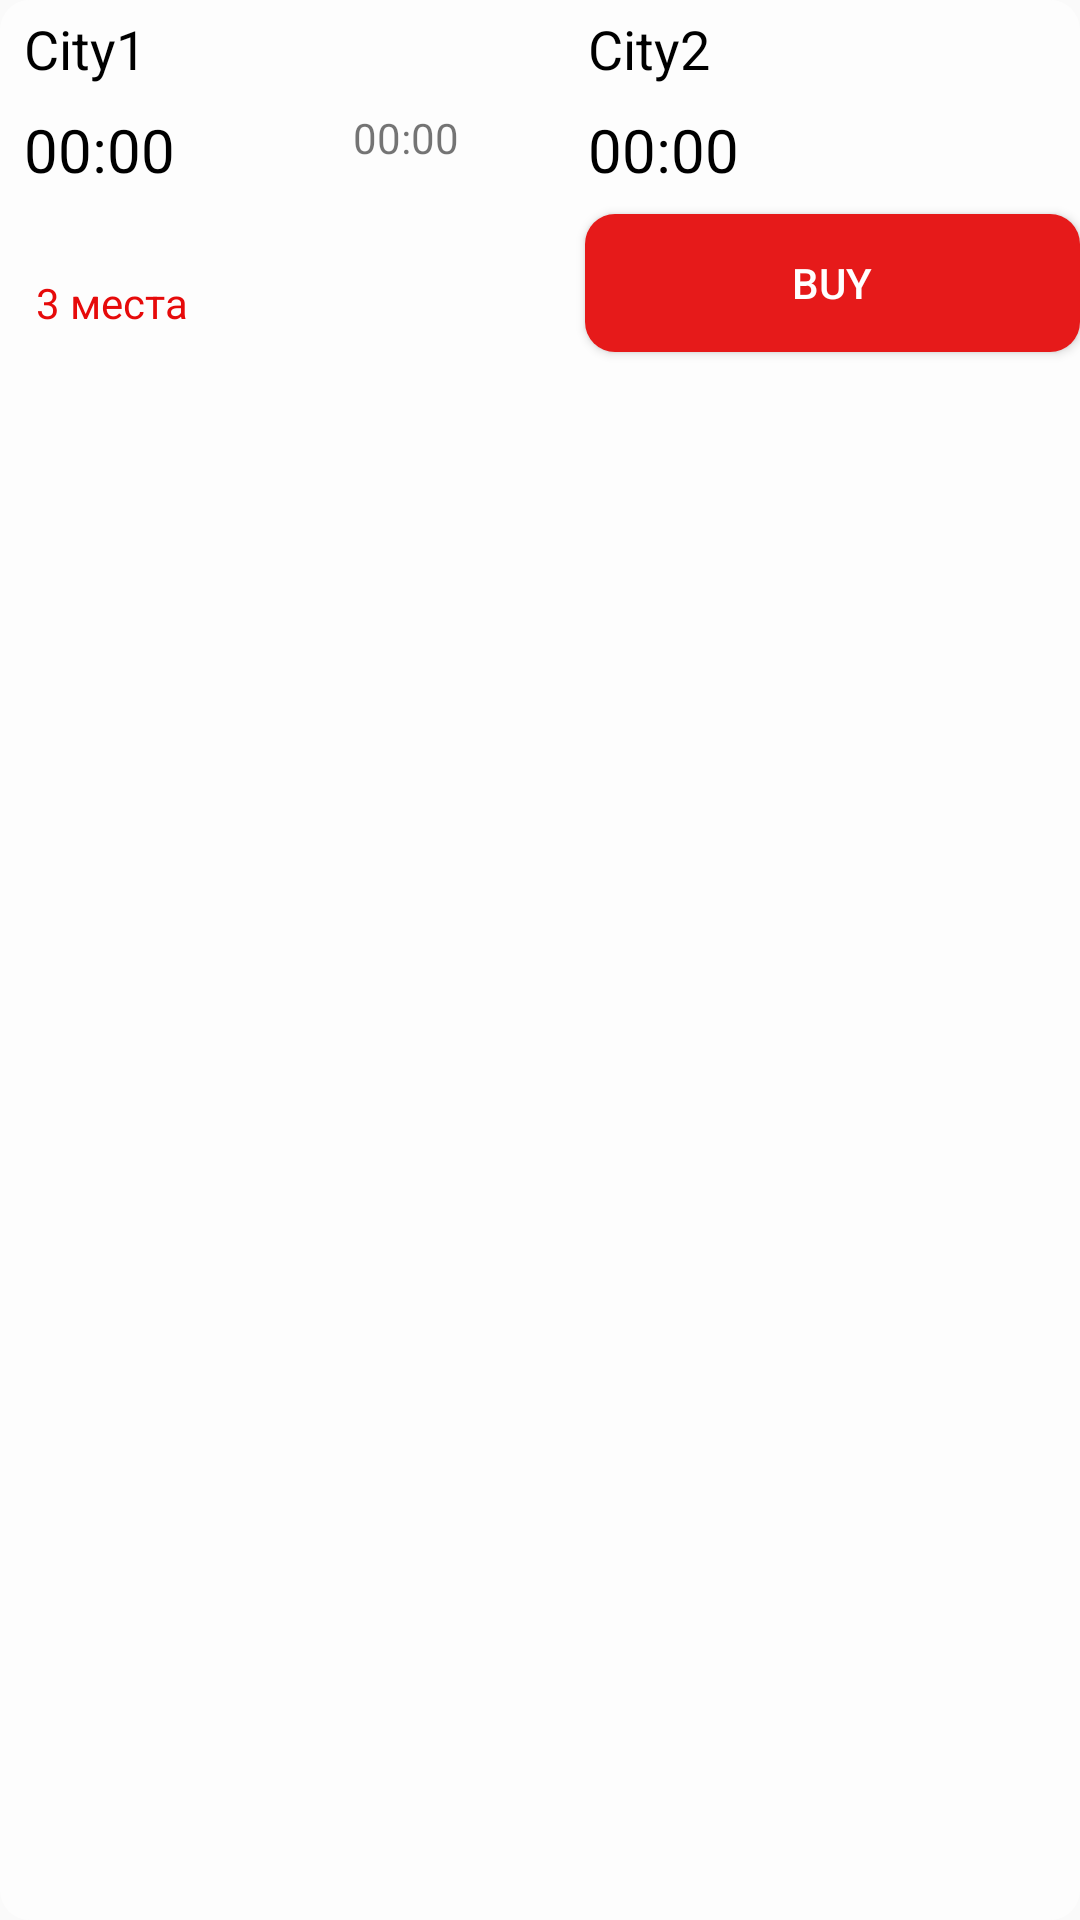

The Android layout XML behind this screen, and the referenced resources:
<!-- AndroidManifest.xml: application theme Theme.BookingTickets -->
<!-- res/layout/bus_layout.xml -->
<?xml version="1.0" encoding="utf-8"?>
<androidx.constraintlayout.widget.ConstraintLayout xmlns:android="http://schemas.android.com/apk/res/android"
    xmlns:app="http://schemas.android.com/apk/res-auto"
    xmlns:tools="http://schemas.android.com/tools"
    android:layout_width="match_parent"
    android:layout_height="wrap_content"
    android:background="@drawable/draw_white"
    android:layout_marginLeft="30sp"
    android:layout_marginRight="30sp"
    android:layout_marginBottom="10sp"

    >

    <TextView
        android:id="@+id/tvCityFinish"
        style="@style/StyleTvCity"
        android:layout_width="140sp"
        android:layout_height="wrap_content"
        android:layout_marginTop="4dp"
        android:layout_marginEnd="24dp"
        android:text="City2"
        app:layout_constraintEnd_toEndOf="parent"
        app:layout_constraintTop_toTopOf="parent" />

    <TextView
        android:id="@+id/tvTimeFinish"
        style="@style/StyleTvTime"
        android:layout_width="80sp"
        android:layout_height="wrap_content"
        android:layout_marginTop="8dp"
        android:layout_marginEnd="84dp"
        android:text="00:00"
        android:textColor="@color/black"
        app:layout_constraintEnd_toEndOf="parent"
        app:layout_constraintTop_toBottomOf="@+id/tvCityFinish" />

    <TextView
        android:id="@+id/tvCityStart"
        style="@style/StyleTvCity"
        android:layout_width="140sp"
        android:layout_height="wrap_content"
        android:layout_marginStart="8dp"
        android:layout_marginTop="4dp"
        android:text="City1"
        app:layout_constraintStart_toStartOf="parent"
        app:layout_constraintTop_toTopOf="parent" />

    <TextView
        android:id="@+id/tvTimeStart"
        style="@style/StyleTvTime"
        android:layout_width="wrap_content"
        android:layout_height="wrap_content"
        android:layout_marginStart="8dp"
        android:layout_marginTop="8dp"
        android:text="00:00"
        app:layout_constraintStart_toStartOf="parent"
        app:layout_constraintTop_toBottomOf="@+id/tvCityStart" />

    <TextView
        android:id="@+id/tvWayTime"
        android:layout_width="wrap_content"
        android:layout_height="wrap_content"
        android:layout_marginStart="40dp"
        android:layout_marginTop="8dp"
        android:text="00:00"
        app:layout_constraintEnd_toStartOf="@+id/tvTimeFinish"
        app:layout_constraintHorizontal_bias="0.311"
        app:layout_constraintStart_toEndOf="@+id/tvTimeStart"
        app:layout_constraintTop_toBottomOf="@+id/tvCityStart" />

    <TextView
        android:id="@+id/tvFreePlaces"
        style="@style/StyleTvFreePlaces"
        android:layout_width="wrap_content"
        android:layout_height="wrap_content"
        android:layout_marginStart="12dp"
        android:layout_marginTop="28dp"
        android:text="3 места"
        app:layout_constraintStart_toStartOf="parent"
        app:layout_constraintTop_toBottomOf="@+id/tvTimeStart" />

    <androidx.appcompat.widget.AppCompatButton
        android:id="@+id/btnBuy"
        android:layout_width="165dp"
        android:layout_height="46dp"
        android:layout_marginTop="8dp"
        android:background="@drawable/draw_red"
        android:text="Buy"
        android:textColor="@color/white"
        app:layout_constraintEnd_toEndOf="parent"
        app:layout_constraintTop_toBottomOf="@+id/tvTimeFinish" />

</androidx.constraintlayout.widget.ConstraintLayout>
<!-- resources referenced by this layout -->
<resources>
  <color name="black">#FF000000</color>
  <color name="white">#FFFFFFFF</color>
  <!-- drawable draw_red (drawable-v24) -->
  <?xml version="1.0" encoding="utf-8"?>
  <shape xmlns:android="http://schemas.android.com/apk/res/android"
      android:shape="rectangle"
      android:padding="10dp"
      >
      <solid android:color="@color/red" />
      <corners
          android:bottomRightRadius="10dp"
          android:bottomLeftRadius="10dp"
          android:topLeftRadius="10dp"
          android:topRightRadius="10dp" />
  </shape>
  <!-- drawable draw_white (drawable-v24) -->
  <?xml version="1.0" encoding="utf-8"?>
  <shape xmlns:android="http://schemas.android.com/apk/res/android"
      android:shape="rectangle"
      android:padding="10dp"
      >
      <solid android:color="#A0FFFFFF" />
      <corners
          android:bottomRightRadius="10dp"
          android:bottomLeftRadius="10dp"
          android:topLeftRadius="10dp"
          android:topRightRadius="10dp" />
  
  </shape>
  <style name="StyleTvCity">
          <item name="android:textSize">18sp</item>
          <item name="android:textColor">@color/black</item>
      </style>
  <style name="StyleTvFreePlaces">
          <item name="android:textSize">14sp</item>
          <item name="android:textColor">#E60A0A</item>
      </style>
  <style name="StyleTvTime">
          <item name="android:textSize">20sp</item>
          <item name="android:textColor">@color/black</item>
      </style>
  <style name="Theme.BookingTickets" parent="Theme.AppCompat.DayNight.NoActionBar">
          
          <item name="colorPrimary">@color/purple_500</item>
          <item name="colorPrimaryVariant">@color/red</item>
          <item name="colorOnPrimary">@color/white</item>
          
          <item name="colorSecondary">@color/teal_200</item>
          <item name="colorSecondaryVariant">@color/teal_700</item>
          <item name="colorOnSecondary">@color/black</item>
          
          <item name="android:statusBarColor" tools:targetApi="l">?attr/colorPrimaryVariant</item>
          
      </style>
  <color name="red">#E61A1A</color>
  <color name="purple_500">#FF6200EE</color>
  <color name="teal_200">#FF03DAC5</color>
  <color name="teal_700">#FF018786</color>
</resources>
